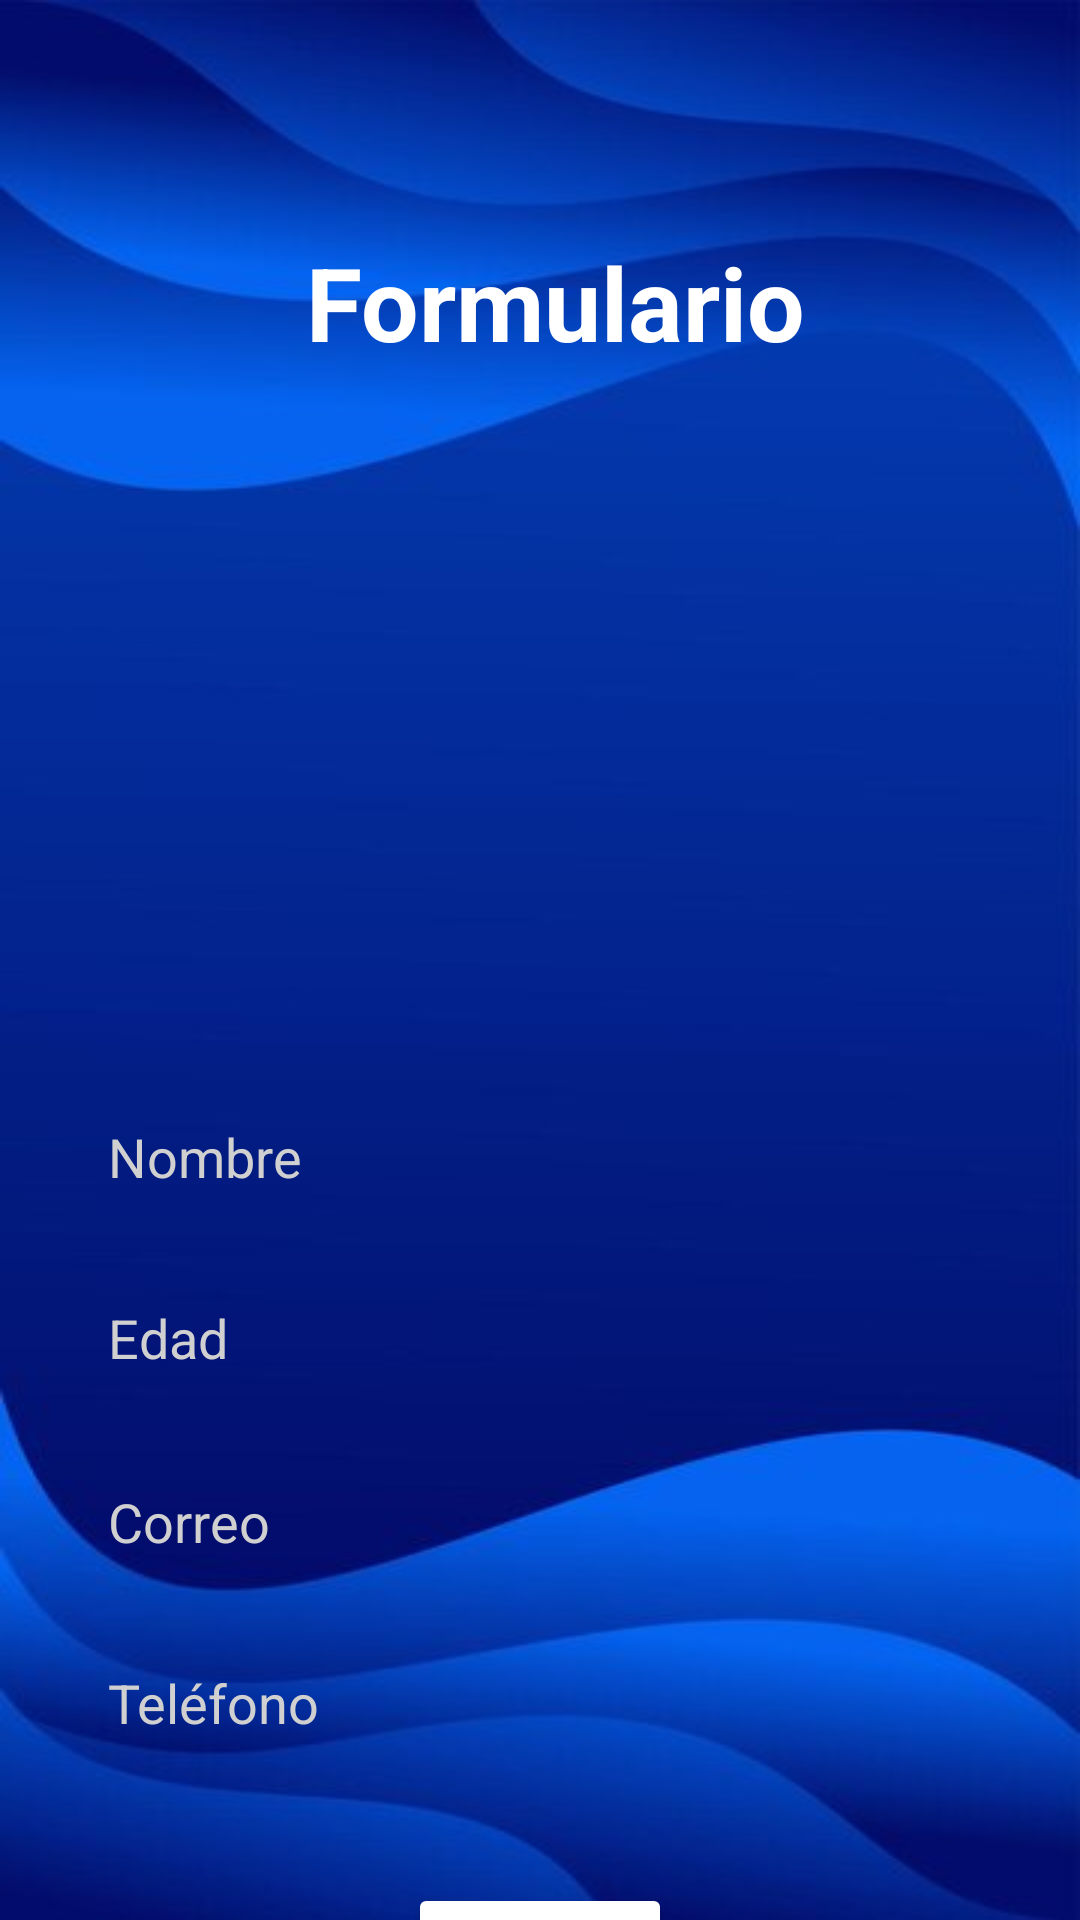

Layout XML and referenced resources for this Android screen:
<!-- AndroidManifest.xml: application theme Theme.Formulario_2 -->
<!-- res/layout/activity_main.xml -->
<?xml version="1.0" encoding="utf-8"?>
<androidx.constraintlayout.widget.ConstraintLayout xmlns:android="http://schemas.android.com/apk/res/android"
    xmlns:app="http://schemas.android.com/apk/res-auto"
    xmlns:tools="http://schemas.android.com/tools"
    android:id="@+id/principal"
    android:layout_width="match_parent"
    android:layout_height="match_parent"
    android:background="@drawable/bg"
    tools:context=".MainActivity">

    <TextView
        android:id="@+id/titulo"
        android:layout_width="wrap_content"
        android:layout_height="wrap_content"
        android:layout_marginTop="68dp"
        android:paddingLeft="20dp"
        android:paddingTop="10dp"
        android:paddingEnd="10dp"
        android:text="Formulario"
        android:textColor="@color/white"
        android:textSize="34sp"
        android:textStyle="bold"
        app:layout_constraintEnd_toEndOf="parent"
        app:layout_constraintStart_toStartOf="parent"
        app:layout_constraintTop_toTopOf="parent" />

    <EditText
        android:id="@+id/editNombre"
        android:layout_width="0dp"
        android:layout_height="wrap_content"
        android:layout_marginStart="16dp"
        android:layout_marginTop="240dp"
        android:layout_marginEnd="16dp"
        android:background="@drawable/input_bg"
        android:ems="10"
        android:hint="Nombre"
        android:inputType="text"
        android:paddingLeft="20dp"
        android:paddingTop="10dp"
        android:paddingRight="10dp"
        android:paddingBottom="10dp"
        android:textColor="#f5f5f5"
        android:textColorHint="#D0D0D0"
        app:layout_constraintEnd_toEndOf="parent"
        app:layout_constraintStart_toStartOf="parent"
        app:layout_constraintTop_toBottomOf="@+id/titulo" />

    <EditText
        android:id="@+id/editEdad"
        android:layout_width="0dp"
        android:layout_height="wrap_content"
        android:layout_marginTop="16dp"
        android:background="@drawable/input_bg"
        android:ems="10"
        android:hint="Edad"
        android:inputType="number"
        android:paddingLeft="20dp"
        android:paddingTop="10dp"
        android:paddingRight="10dp"
        android:paddingBottom="10dp"
        android:textColor="@color/white"
        android:textColorHint="#D0D0D0"
        android:textSize="18sp"
        android:textStyle="normal"
        app:layout_constraintEnd_toEndOf="@+id/editNombre"
        app:layout_constraintStart_toStartOf="@+id/editNombre"
        app:layout_constraintTop_toBottomOf="@+id/editNombre" />

    <EditText
        android:id="@+id/editCorreo"
        android:layout_width="0dp"
        android:layout_height="wrap_content"
        android:layout_marginTop="17dp"
        android:background="@drawable/input_bg"
        android:ems="10"
        android:hint="Correo"
        android:inputType="textEmailAddress"
        android:paddingLeft="20dp"
        android:paddingTop="10dp"
        android:paddingRight="10dp"
        android:paddingBottom="10dp"
        android:textColor="#f5f5f5"
        android:textColorHint="#D0D0D0"
        app:layout_constraintEnd_toEndOf="@+id/editEdad"
        app:layout_constraintStart_toStartOf="@+id/editEdad"
        app:layout_constraintTop_toBottomOf="@+id/editEdad" />

    <EditText
        android:id="@+id/editNumeroTelefono"
        android:layout_width="0dp"
        android:layout_height="wrap_content"
        android:layout_marginTop="16dp"
        android:background="@drawable/input_bg"
        android:ems="10"
        android:hint="Teléfono"
        android:inputType="number"
        android:paddingLeft="20dp"
        android:paddingTop="10dp"
        android:paddingRight="10dp"
        android:paddingBottom="10dp"
        android:textColor="#f5f5f5"
        android:textColorHint="#D0D0D0"
        app:layout_constraintEnd_toEndOf="@+id/editCorreo"
        app:layout_constraintStart_toStartOf="@+id/editCorreo"
        app:layout_constraintTop_toBottomOf="@+id/editCorreo" />

    <Button
        android:id="@+id/buttonEnviar"
        android:layout_width="wrap_content"
        android:layout_height="wrap_content"
        android:layout_marginTop="38dp"
        android:backgroundTint="@color/white"
        android:text="Enviar"
        android:textColor="@color/black"
        app:layout_constraintEnd_toEndOf="@+id/editNumeroTelefono"
        app:layout_constraintStart_toStartOf="@+id/editNumeroTelefono"
        app:layout_constraintTop_toBottomOf="@+id/editNumeroTelefono" />

    <ImageView
        android:id="@+id/imageView"
        android:layout_width="94dp"
        android:layout_height="109dp"
        app:layout_constraintBottom_toBottomOf="parent"
        app:layout_constraintEnd_toEndOf="parent"
        app:layout_constraintHorizontal_bias="0.899"
        app:layout_constraintStart_toStartOf="parent"
        app:layout_constraintTop_toTopOf="parent"
        app:layout_constraintVertical_bias="0.262"
        app:srcCompat="@drawable/avatar"
        tools:srcCompat="@drawable/avatar" />

</androidx.constraintlayout.widget.ConstraintLayout>
<!-- resources referenced by this layout -->
<resources>
  <!-- drawable bg: jpg bitmap (drawable, 16473 bytes) -->
  <style name="Theme.Formulario_2" parent="Base.Theme.Formulario_2" />
  <style name="Base.Theme.Formulario_2" parent="Theme.Material3.DayNight.NoActionBar">
          
          
      </style>
  <!-- not gathered from this repository: default colours our renderer supplied (Android Studio template values) -->
  <color name="black">#FF000000</color>
  <color name="white">#FFFFFFFF</color>
</resources>
